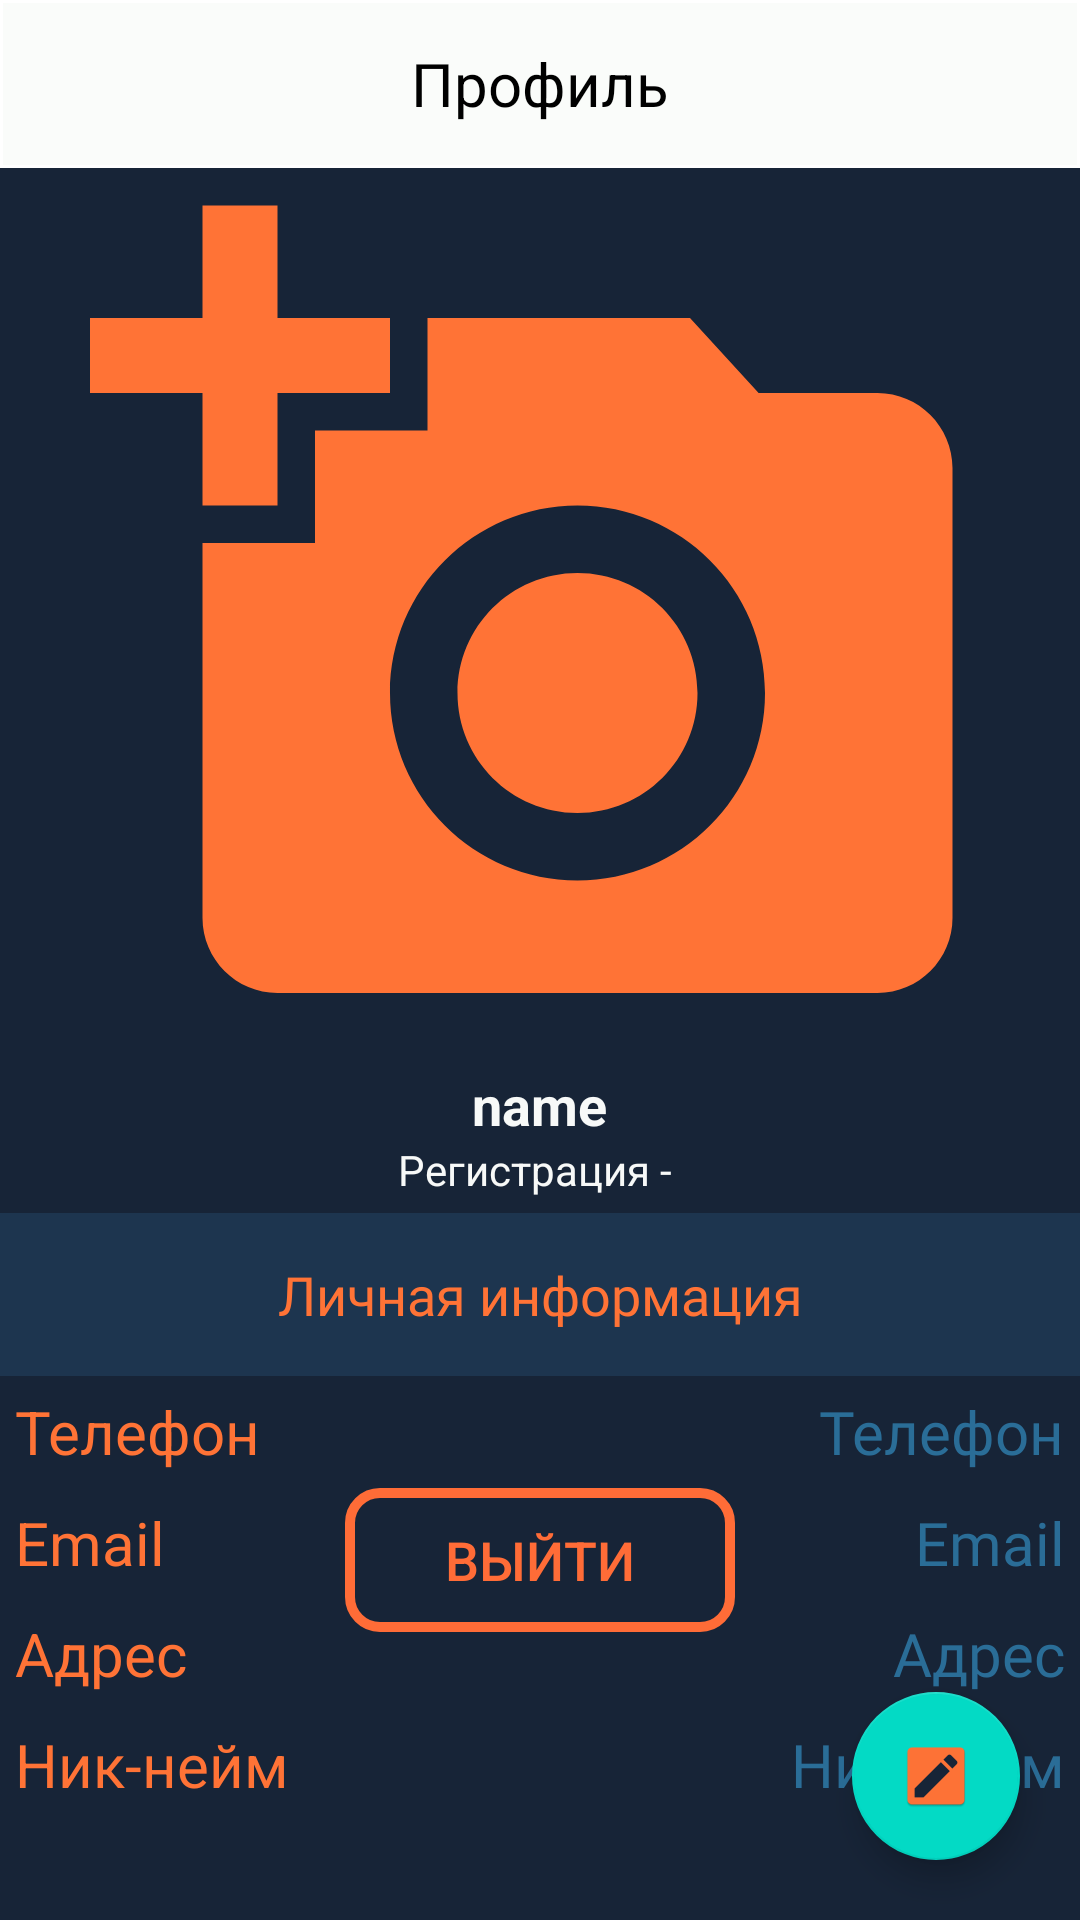

The Android layout XML behind this screen, and the referenced resources:
<!-- AndroidManifest.xml: application theme AppTheme -->
<!-- res/layout/fragment_profile.xml -->
<?xml version="1.0" encoding="utf-8"?>
<RelativeLayout xmlns:android="http://schemas.android.com/apk/res/android"
    android:layout_width="match_parent"
    android:layout_height="match_parent"
    android:orientation="vertical">

    <LinearLayout
        android:id="@+id/layout_up"
        android:layout_width="match_parent"
        android:layout_height="56dp"
        android:gravity="center"
        android:layout_alignParentTop="true"
        android:background="@drawable/rectangle_up"
        android:orientation="horizontal">

        <TextView
            android:layout_width="wrap_content"
            android:layout_height="wrap_content"
            android:text="Профиль"
            android:textColor="@android:color/black"
            android:textSize="20sp"/>


    </LinearLayout>

    <RelativeLayout
        android:layout_width="match_parent"
        android:layout_height="match_parent"
        android:layout_below="@id/layout_up"
        android:background="@color/test_fon" >

        <LinearLayout
            android:id="@+id/profilephoto"
            android:layout_width="match_parent"
            android:gravity="center"
            android:layout_height="wrap_content"
            android:orientation="vertical">

            <ImageView
                android:id="@+id/profileimage"
                android:layout_width="match_parent"
                android:layout_height="300dp"
                android:src="@drawable/ic_add_a_photo"
                android:scaleType="fitCenter"/>

            <TextView
                android:id="@+id/name"
                android:layout_width="wrap_content"
                android:layout_height="wrap_content"
                android:text="name"
                android:textColor="@color/test_text"
                android:textSize="18sp"
                android:textStyle="bold"/>

            <TextView
                android:id="@+id/dateOfRegistration"
                android:layout_width="wrap_content"
                android:layout_height="wrap_content"
                android:textColor="@color/test_text"
                android:text="Регистрация - "/>
        </LinearLayout>

        <TextView
            android:layout_below="@id/profilephoto"
            android:layout_marginTop="5dp"
            android:id="@+id/personinfa"
            android:layout_width="match_parent"
            android:layout_height="wrap_content"
            android:text="@string/personinfa"
            android:gravity="center"
            android:fontFamily="@font/roboto_light"
            android:background="@drawable/rectangle_up2"
            android:textSize="18sp"
            android:textColor="@color/test_button_color"
            />

        <RelativeLayout
            android:layout_below="@id/personinfa"
            android:layout_width="wrap_content"
            android:layout_height="wrap_content"
            >

            <TextView
                android:layout_margin="5dp"
                android:id="@+id/phone"
                android:layout_width="wrap_content"
                android:layout_height="wrap_content"
                android:text="Телефон"
                android:textSize="20sp"
                android:textColor="@color/test_button_color"
                />
            <TextView
                android:layout_margin="5dp"
                android:id="@+id/email"
                android:layout_below="@id/phone"
                android:layout_width="wrap_content"
                android:layout_height="wrap_content"
                android:text="Email"
                android:textSize="20sp"
                android:textColor="@color/test_button_color"
                />
            <TextView
                android:layout_margin="5dp"
                android:id="@+id/address"
                android:layout_below="@id/email"
                android:layout_width="wrap_content"
                android:layout_height="wrap_content"
                android:text="Адрес"
                android:textSize="20sp"
                android:textColor="@color/test_button_color"
                />
            <TextView
                android:layout_margin="5dp"
                android:id="@+id/nickname"
                android:layout_below="@id/address"
                android:layout_width="wrap_content"
                android:layout_height="wrap_content"
                android:text="Ник-нейм"
                android:textSize="20sp"
                android:textColor="@color/test_button_color"
                />

            <TextView
                android:id="@+id/phonenumber"
                style="@style/Profile"
                android:layout_width="wrap_content"
                android:layout_height="wrap_content"
                android:layout_alignParentEnd="true"
                android:layout_marginStart="5dp"
                android:layout_marginTop="5dp"
                android:layout_marginEnd="5dp"
                android:text="Телефон"
                android:textSize="20sp" />

            <TextView
                style="@style/Profile"
                android:id="@+id/emailtext"
                android:layout_width="wrap_content"
                android:layout_height="wrap_content"
                android:layout_below="@id/phone"
                android:layout_alignParentEnd="true"
                android:layout_margin="5dp"
                android:text="Email"
                android:textSize="20sp" />

            <TextView
                style="@style/Profile"
                android:id="@+id/addresstext"
                android:layout_below="@id/email"
                android:layout_width="wrap_content"
                android:layout_height="wrap_content"
                android:layout_alignParentEnd="true"
                android:layout_margin="5dp"
                android:text="Адрес"
                android:textSize="20sp"/>

            <TextView
                style="@style/Profile"
                android:layout_margin="5dp"
                android:id="@+id/nicknametext"
                android:layout_below="@id/address"
                android:layout_width="wrap_content"
                android:layout_height="wrap_content"
                android:layout_alignParentEnd="true"
                android:text="Ник-нейм"
                android:textSize="20sp"/>

        </RelativeLayout>

    </RelativeLayout>

    <LinearLayout
        android:layout_width="wrap_content"
        android:layout_height="wrap_content"
        android:layout_centerHorizontal="true"
        android:layout_above="@id/floatingbutton"
        android:orientation="horizontal">

        <Button
            style="?android:attr/buttonBarButtonStyle"
            android:id="@+id/logout"
            android:layout_width="130dp"
            android:layout_height="wrap_content"
            android:background="@drawable/btn_test"
            android:textColor="@color/texttest"
            android:text="@string/logout"
            android:textSize="18sp" />
    </LinearLayout>

    <com.google.android.material.floatingactionbutton.FloatingActionButton
        android:id="@+id/floatingbutton"
        android:src="@mipmap/edit_profile"
        android:layout_width="wrap_content"
        android:layout_height="wrap_content"
        android:layout_alignParentBottom="true"
        android:layout_alignParentEnd="true"
        android:background="@drawable/rectangle_up2"
        android:layout_margin="20dp"/>

</RelativeLayout>
<!-- resources referenced by this layout -->
<resources>
  <color name="test_button_color">#ff7336</color>
  <color name="test_fon">#172437</color>
  <color name="test_text">#f7f9f8</color>
  <color name="texttest">#ff6c37</color>
  <!-- drawable btn_test (drawable-v24) -->
  <?xml version="1.0" encoding="utf-8"?>
  <ripple xmlns:android="http://schemas.android.com/apk/res/android"
      xmlns:tools="http://schemas.android.com/tools"
      android:color="@color/ripple_effect_register"
      tools:targetApi="lollipop">
  
      <item>
          <shape android:shape="rectangle">
              <corners android:radius="10dp" />
              <stroke android:width="10px" android:color="#ff6c37" />
          </shape>
  
      </item>
  
  </ripple>
  <!-- drawable ic_add_a_photo (drawable) -->
  <vector xmlns:android="http://schemas.android.com/apk/res/android"
          android:width="24dp"
          android:height="24dp"
          android:viewportWidth="24.0"
          android:viewportHeight="24.0">
      <path
          android:fillColor="#ff7336"
          android:pathData="M3,4L3,1h2v3h3v2L5,6v3L3,9L3,6L0,6L0,4h3zM6,10L6,7h3L9,4h7l1.83,2L21,6c1.1,0 2,0.9 2,2v12c0,1.1 -0.9,2 -2,2L5,22c-1.1,0 -2,-0.9 -2,-2L3,10h3zM13,19c2.76,0 5,-2.24 5,-5s-2.24,-5 -5,-5 -5,2.24 -5,5 2.24,5 5,5zM9.8,14c0,1.77 1.43,3.2 3.2,3.2s3.2,-1.43 3.2,-3.2 -1.43,-3.2 -3.2,-3.2 -3.2,1.43 -3.2,3.2z"/>
  </vector>
  <!-- drawable rectangle_up (drawable) -->
  <?xml version="1.0" encoding="utf-8"?>
  <shape xmlns:android="http://schemas.android.com/apk/res/android">
          <solid android:color="@color/grey"/>
          <stroke android:width="1dp" android:color="@color/white"/>
  </shape>
  <!-- drawable rectangle_up2 (drawable) -->
  <?xml version="1.0" encoding="utf-8"?>
  <shape xmlns:android="http://schemas.android.com/apk/res/android">
          <solid android:color="@color/test_rectangle" />
          <stroke android:width="1dp" android:color="@color/test_rectangle"/>
          <padding
              android:left="10dp"
              android:top="15dp"
              android:right="10dp"
              android:bottom="15dp" />
  </shape>
  <!-- mipmap edit_profile: png bitmap (mipmap-hdpi, 1396 bytes) -->
  <string name="logout">Выйти</string>
  <string name="personinfa">Личная информация</string>
  <style name="Profile" parent="Theme.AppCompat.Light.NoActionBar">
          
  
          <item name="android:textColor">@color/textProfile</item>
          <item name="android:typeface">monospace</item>
          <item name="fontFamily">@font/roboto_light</item>
          <item name="android:textSize">20sp</item>
          <item name="android:textAllCaps">false</item>
          <item name="android:backgroundTint">#00000000</item>
  
  
      </style>
  <style name="AppTheme" parent="Theme.AppCompat.Light.NoActionBar">
          
          <item name="colorPrimary">@color/colorPrimary</item>
          <item name="colorPrimaryDark">@color/colorPrimaryDark</item>
          <item name="colorAccent">@color/colorAccent</item>
      </style>
  <color name="ripple_effect_register">#0FC802</color>
  <color name="grey">#fafcfa</color>
  <color name="white">#ffffff</color>
  <color name="test_rectangle">#1d354f</color>
  <color name="textProfile">#2a6d97</color>
  <color name="colorPrimary">#6200EE</color>
  <color name="colorPrimaryDark">#3700B3</color>
  <color name="colorAccent">#03DAC5</color>
</resources>
